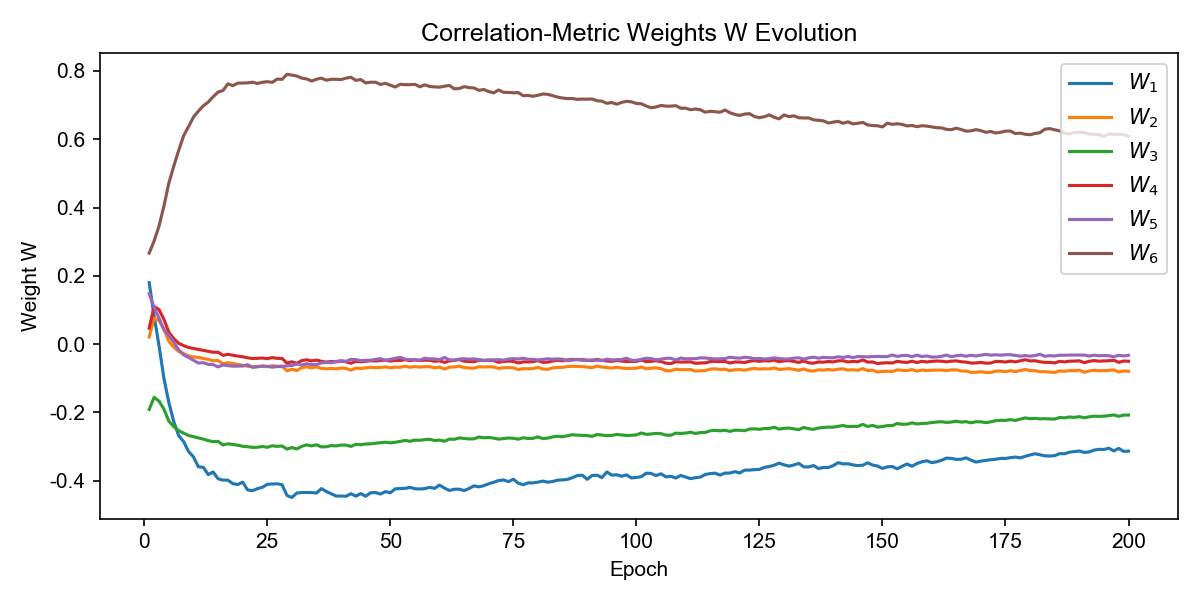

The table this chart was drawn from, first rows:
W_1, W_2, W_3, W_4, W_5, W_6, epoch
0.18, 0.02079, -0.1913, 0.04665, 0.1479, 0.2665, 1
0.08226, 0.07575, -0.1557, 0.1101, 0.1077, 0.302, 2
-0.004627, 0.06897, -0.167, 0.1011, 0.07621, 0.3456, 3
-0.1007, 0.04393, -0.1905, 0.07262, 0.04159, 0.4044, 4
-0.1711, 0.007878, -0.2257, 0.03457, 0.02581, 0.4719, 5
-0.2271, -0.008615, -0.2414, 0.01608, 0.005198, 0.5212, 6
-0.2682, -0.02159, -0.2535, 0.002309, -0.01689, 0.5675, 7
-0.2853, -0.02765, -0.2606, -0.004559, -0.03154, 0.6101, 8
-0.3144, -0.03447, -0.2675, -0.009813, -0.03915, 0.6368, 9
-0.3302, -0.0373, -0.271, -0.01277, -0.04722, 0.6649, 10
-0.3592, -0.03913, -0.2748, -0.0155, -0.05541, 0.6821, 11
-0.3607, -0.04184, -0.2781, -0.01816, -0.05438, 0.6976, 12
-0.382, -0.04467, -0.2826, -0.02074, -0.05925, 0.7087, 13
-0.3743, -0.04861, -0.2856, -0.02379, -0.06013, 0.7242, 14
-0.3943, -0.04787, -0.2847, -0.02362, -0.06661, 0.7378, 15
-0.3981, -0.05763, -0.2953, -0.03282, -0.06099, 0.7425, 16
-0.3982, -0.05452, -0.2918, -0.02991, -0.06308, 0.7619, 17
-0.4086, -0.05654, -0.2937, -0.03248, -0.06447, 0.7568, 18
-0.411, -0.05957, -0.2958, -0.03499, -0.06444, 0.764, 19
-0.404, -0.06185, -0.2992, -0.03705, -0.06409, 0.7645, 20
-0.427, -0.06479, -0.3003, -0.04014, -0.06016, 0.7648, 21
-0.429, -0.06624, -0.3023, -0.04206, -0.06804, 0.7668, 22
-0.4232, -0.06531, -0.302, -0.04156, -0.06651, 0.7632, 23
-0.4192, -0.06512, -0.2997, -0.04073, -0.06402, 0.7666, 24
-0.4103, -0.06612, -0.302, -0.04243, -0.06498, 0.7683, 25
-0.4096, -0.06299, -0.2976, -0.03953, -0.06737, 0.7664, 26
-0.4089, -0.0649, -0.2993, -0.04163, -0.06551, 0.776, 27
-0.4117, -0.0641, -0.2982, -0.04195, -0.06593, 0.7751, 28
-0.4432, -0.07818, -0.3073, -0.05561, -0.06334, 0.79, 29
-0.4488, -0.07387, -0.3029, -0.05171, -0.06273, 0.7877, 30
-0.436, -0.0772, -0.3069, -0.05617, -0.05818, 0.7849, 31
-0.4346, -0.06878, -0.2993, -0.04831, -0.06114, 0.7789, 32
-0.4343, -0.06648, -0.2949, -0.04571, -0.05758, 0.7764, 33
-0.4346, -0.0694, -0.298, -0.04909, -0.05998, 0.7702, 34
-0.4358, -0.06679, -0.2947, -0.0467, -0.06038, 0.7755, 35
-0.4231, -0.07117, -0.3009, -0.0506, -0.05486, 0.7788, 36
-0.4315, -0.07219, -0.3004, -0.05245, -0.05387, 0.7726, 37
-0.438, -0.07126, -0.2971, -0.05079, -0.05428, 0.7753, 38
-0.4448, -0.07233, -0.298, -0.05189, -0.05066, 0.7754, 39
-0.4447, -0.06994, -0.2956, -0.04951, -0.04858, 0.7745, 40
-0.4454, -0.07113, -0.2956, -0.05186, -0.05046, 0.7788, 41
-0.4381, -0.07647, -0.2995, -0.05618, -0.04464, 0.7813, 42
-0.445, -0.07022, -0.2933, -0.05025, -0.04532, 0.7721, 43
-0.4375, -0.07128, -0.2945, -0.05177, -0.04832, 0.7747, 44
-0.4454, -0.06951, -0.2924, -0.05015, -0.0478, 0.7646, 45
-0.4352, -0.06779, -0.2919, -0.04873, -0.04701, 0.7669, 46
-0.4345, -0.06874, -0.2901, -0.04915, -0.04457, 0.7667, 47
-0.439, -0.06835, -0.2886, -0.04785, -0.04239, 0.7603, 48
-0.4318, -0.06673, -0.2871, -0.04681, -0.04734, 0.7635, 49
-0.4352, -0.06922, -0.2891, -0.04964, -0.04432, 0.7581, 50
-0.4237, -0.06745, -0.2873, -0.04806, -0.04098, 0.7528, 51
-0.4231, -0.06784, -0.2848, -0.04813, -0.0386, 0.7607, 52
-0.4223, -0.06457, -0.2822, -0.0454, -0.04425, 0.7596, 53
-0.4194, -0.0676, -0.2844, -0.0484, -0.04539, 0.7596, 54
-0.4234, -0.0658, -0.2811, -0.04635, -0.04568, 0.7607, 55
-0.4242, -0.06743, -0.2815, -0.04811, -0.04692, 0.7534, 56
-0.4231, -0.06595, -0.2797, -0.04706, -0.04128, 0.7592, 57
-0.4194, -0.06607, -0.2786, -0.04728, -0.04322, 0.7543, 58
-0.4223, -0.06963, -0.2823, -0.05041, -0.04346, 0.7531, 59
-0.4127, -0.06715, -0.281, -0.04875, -0.04554, 0.7524, 60
... 140 more rows
